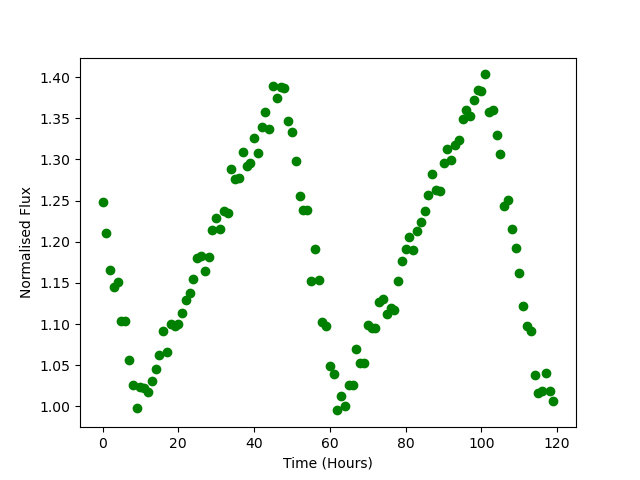

Data behind this chart, as committed beside it:
Time, Flux
0.0, 1.249
1.0, 1.21
2.0, 1.165
3.0, 1.146
4.0, 1.152
5.0, 1.104
6.0, 1.104
7.0, 1.056
8.0, 1.026
9.0, 0.9982
10.0, 1.023
11.0, 1.023
12.0, 1.017
13.0, 1.031
14.0, 1.045
15.0, 1.062
16.0, 1.091
17.0, 1.067
18.0, 1.1
19.0, 1.098
20.0, 1.1
21.0, 1.113
22.0, 1.129
23.0, 1.137
24.0, 1.154
25.0, 1.181
26.0, 1.182
27.0, 1.165
28.0, 1.182
29.0, 1.214
30.0, 1.229
31.0, 1.215
32.0, 1.238
33.0, 1.235
34.0, 1.289
35.0, 1.277
36.0, 1.278
37.0, 1.308
38.0, 1.291
39.0, 1.296
40.0, 1.326
41.0, 1.308
42.0, 1.34
43.0, 1.358
44.0, 1.337
45.0, 1.389
46.0, 1.375
47.0, 1.387
48.0, 1.387
49.0, 1.346
50.0, 1.333
51.0, 1.299
52.0, 1.255
53.0, 1.238
54.0, 1.238
55.0, 1.153
56.0, 1.191
57.0, 1.153
58.0, 1.102
59.0, 1.098
... 60 more rows
